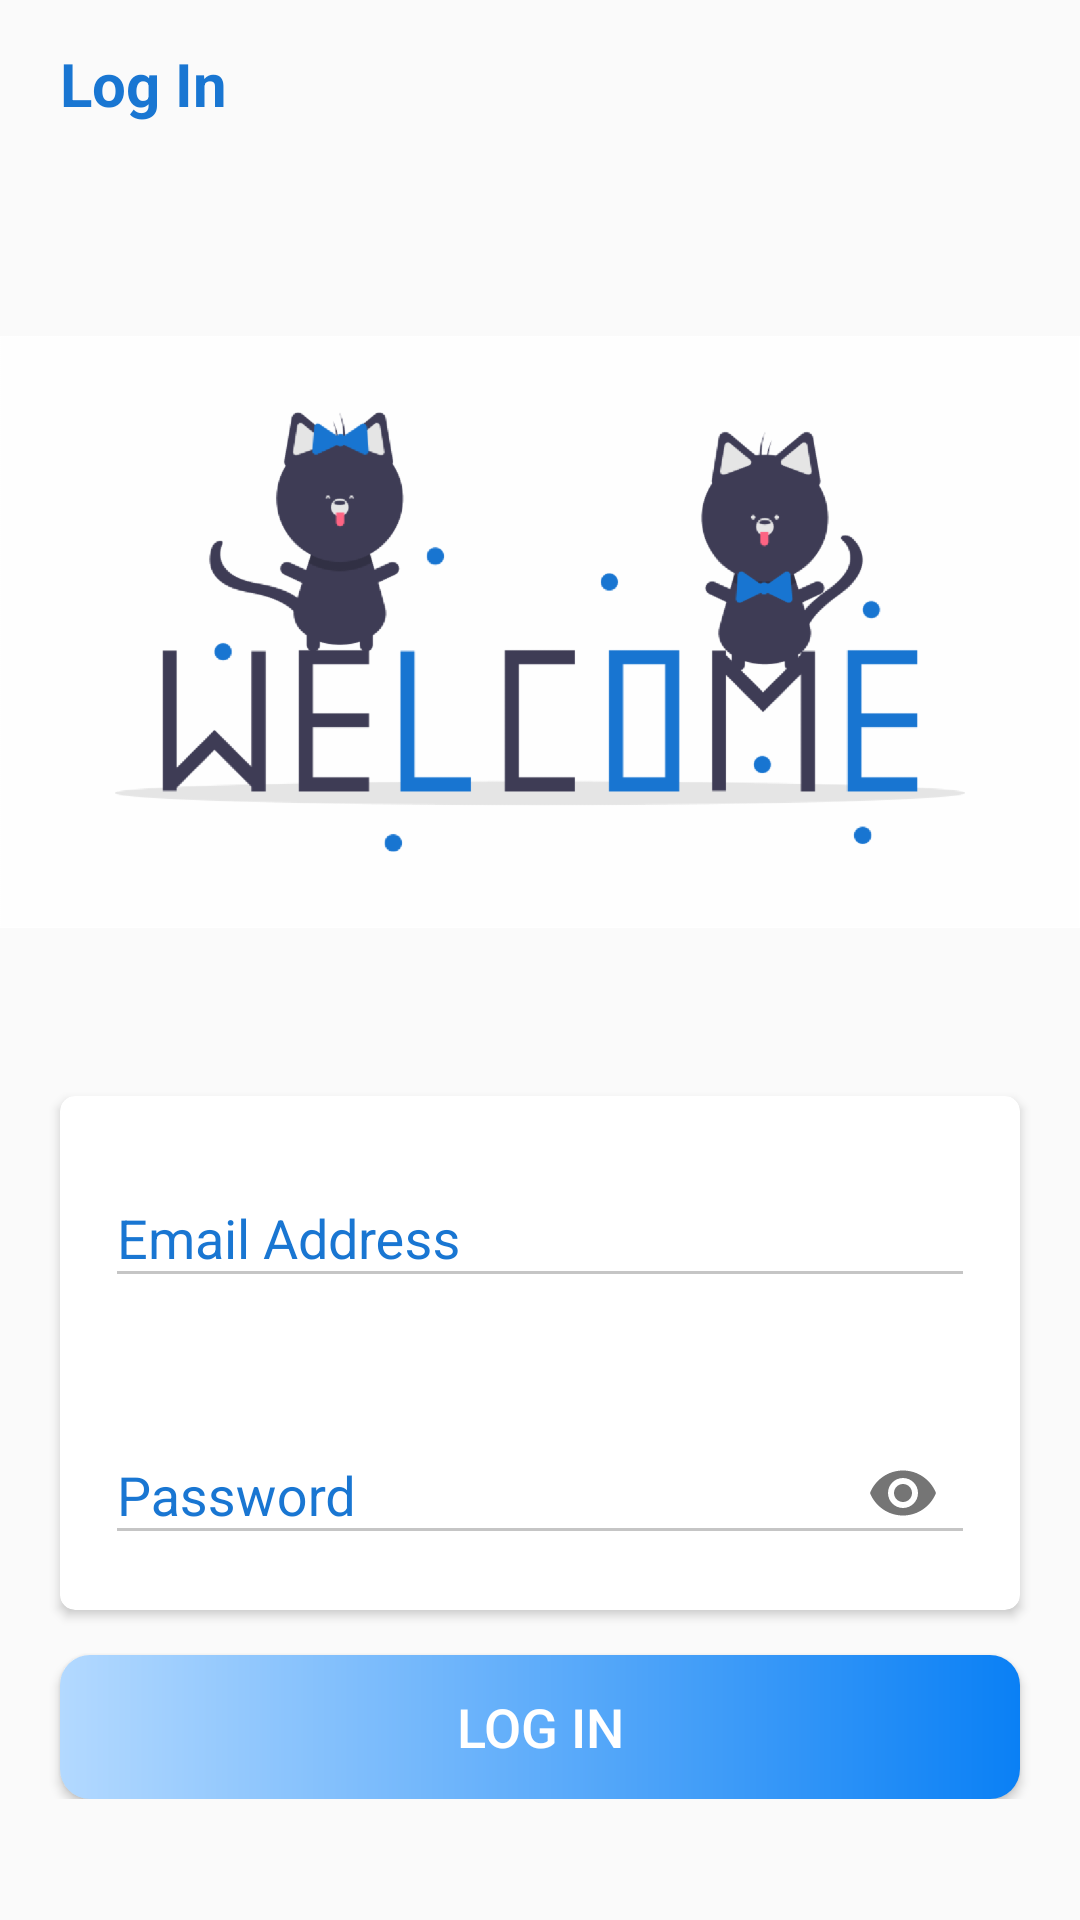

Here is an Android app screen rendered from its layout file. Give the layout XML and the strings, colors and styles it references.
<!-- AndroidManifest.xml: application theme Theme.LJobs -->
<!-- res/layout/activity_login.xml -->
<?xml version="1.0" encoding="utf-8"?>
<layout xmlns:android="http://schemas.android.com/apk/res/android"
    xmlns:app="http://schemas.android.com/apk/res-auto"
    xmlns:tools="http://schemas.android.com/tools">
    <ScrollView
        android:layout_width="match_parent"
        android:layout_height="match_parent">
<LinearLayout
    android:layout_width="match_parent"
    android:layout_height="match_parent"
    android:orientation="vertical"
    tools:context=".RegisterActivity">

    <androidx.appcompat.widget.Toolbar
        android:id="@+id/toolbarLoginActivity"
        android:layout_width="match_parent"
        android:layout_height="?attr/actionBarSize">
        <TextView
            android:id="@+id/loginToolBar"
            android:layout_width="match_parent"
            android:layout_height="match_parent"
            android:gravity="center_vertical"
            android:text="@string/login"
            android:textColor="@color/dark_blue"
            android:textSize="@dimen/login_title"
            android:layout_marginLeft="@dimen/register_email_margin"
            android:textStyle="bold" />

    </androidx.appcompat.widget.Toolbar>

    <ImageView
        android:layout_width="wrap_content"
        android:layout_height="wrap_content"
        android:layout_gravity="center"
        android:src="@drawable/welcome_cats"/>

    <com.google.android.material.card.MaterialCardView
        android:layout_width="match_parent"
        android:layout_height="wrap_content"
        android:layout_marginLeft="20dp"
        android:layout_marginRight="20dp"
        android:elevation="20dp"
        app:cardCornerRadius="5dp"
        style="?attr/materialCardViewElevatedStyle">

        <LinearLayout
            android:layout_width="match_parent"
            android:layout_height="wrap_content"
            android:orientation="vertical">

            <com.google.android.material.textfield.TextInputLayout

                android:layout_width="match_parent"
                android:layout_height="wrap_content"
                android:hint="@string/emailRg"
                app:hintTextColor="@color/dark_blue"
                android:textColorHint="@color/dark_blue"
                android:theme="@style/bottomLineColor"
                android:padding="@dimen/textInput_padding"
                >
                <com.google.android.material.textfield.TextInputEditText
                    android:id="@+id/emailLg"
                    android:layout_width="match_parent"
                    android:layout_height="wrap_content"
                    />
            </com.google.android.material.textfield.TextInputLayout>

            <com.google.android.material.textfield.TextInputLayout

                android:layout_width="match_parent"
                android:layout_height="wrap_content"
                android:hint="@string/passwordRg"
                android:padding="@dimen/textInput_padding"
                app:hintTextColor="@color/dark_blue"
                android:textColorHint="@color/dark_blue"
                app:endIconMode="password_toggle"
                android:theme="@style/bottomLineColor"
                style="?attr/textInputFilledStyle"
                >
                <com.google.android.material.textfield.TextInputEditText
                    android:id="@+id/passwordLg"
                    android:layout_width="match_parent"
                    android:layout_height="wrap_content"
                    android:inputType="textPassword"
                    />
            </com.google.android.material.textfield.TextInputLayout>

        </LinearLayout>

    </com.google.android.material.card.MaterialCardView>

    <Button
        android:id="@+id/btnLogin"
        android:layout_width="match_parent"
        android:layout_height="wrap_content"
        android:layout_gravity="center"
        android:layout_marginStart="@dimen/btn_marginStartEnd"
        android:layout_marginTop="@dimen/intro_screen_sign_up_btn_marginTop"
        android:layout_marginEnd="@dimen/btn_marginStartEnd"
        android:background="@drawable/buttonshape"
        android:foreground="?attr/selectableItemBackground"
        android:gravity="center"
        android:paddingTop="@dimen/btn_paddingTopBottom"
        android:paddingBottom="@dimen/btn_paddingTopBottom"
        android:text="@string/login"
        android:textColor="@color/white"
        android:textSize="@dimen/btn_text_size" />
</LinearLayout>
    </ScrollView>
</layout>
<!-- resources referenced by this layout -->
<resources>
  <color name="dark_blue">#1976D2</color>
  <color name="white">#FFFFFFFF</color>
  <dimen name="btn_marginStartEnd">20dp</dimen>
  <dimen name="btn_paddingTopBottom">8dp</dimen>
  <dimen name="btn_text_size">18sp</dimen>
  <dimen name="intro_screen_sign_up_btn_marginTop">15dp</dimen>
  <dimen name="login_title">20sp</dimen>
  <dimen name="register_email_margin">20dp</dimen>
  <dimen name="textInput_padding">15dp</dimen>
  <!-- drawable buttonshape (drawable) -->
  <?xml version="1.0" encoding="utf-8"?>
  <shape xmlns:android="http://schemas.android.com/apk/res/android"
      android:shape="rectangle">
  
      <gradient
          android:angle="360"
          android:endColor="#0A80F5"
          android:startColor="#b3d9ff"
          android:type="linear"
          ></gradient>
  
      <corners android:radius="10dp"/>
  
  </shape>
  <!-- drawable welcome_cats: png bitmap (drawable-hdpi, 36854 bytes) -->
  <string name="emailRg">Email Address</string>
  <string name="login">Log In</string>
  <string name="passwordRg">Password</string>
  <style name="bottomLineColor">
          <item name="colorControlNormal">#c5c5c5</item>
          <item name="colorControlActivated">@color/dark_blue</item>
          <item name="colorControlHighlight">@color/dark_blue</item>
      </style>
  <style name="Theme.LJobs" parent="Theme.AppCompat.DayNight.NoActionBar">
          
          <item name="colorPrimary">@color/purple_500</item>
          <item name="colorPrimaryVariant">@color/purple_700</item>
          <item name="colorOnPrimary">@color/white</item>
          
          <item name="colorSecondary">@color/teal_200</item>
          <item name="colorSecondaryVariant">@color/teal_700</item>
          <item name="colorOnSecondary">@color/black</item>
          
          <item name="android:statusBarColor" tools:targetApi="l">?attr/colorPrimaryVariant</item>
          
      </style>
  <color name="purple_500">#FF6200EE</color>
  <color name="purple_700">#FF3700B3</color>
  <color name="teal_200">#FF03DAC5</color>
  <color name="teal_700">#FF018786</color>
  <color name="black">#FF000000</color>
</resources>
